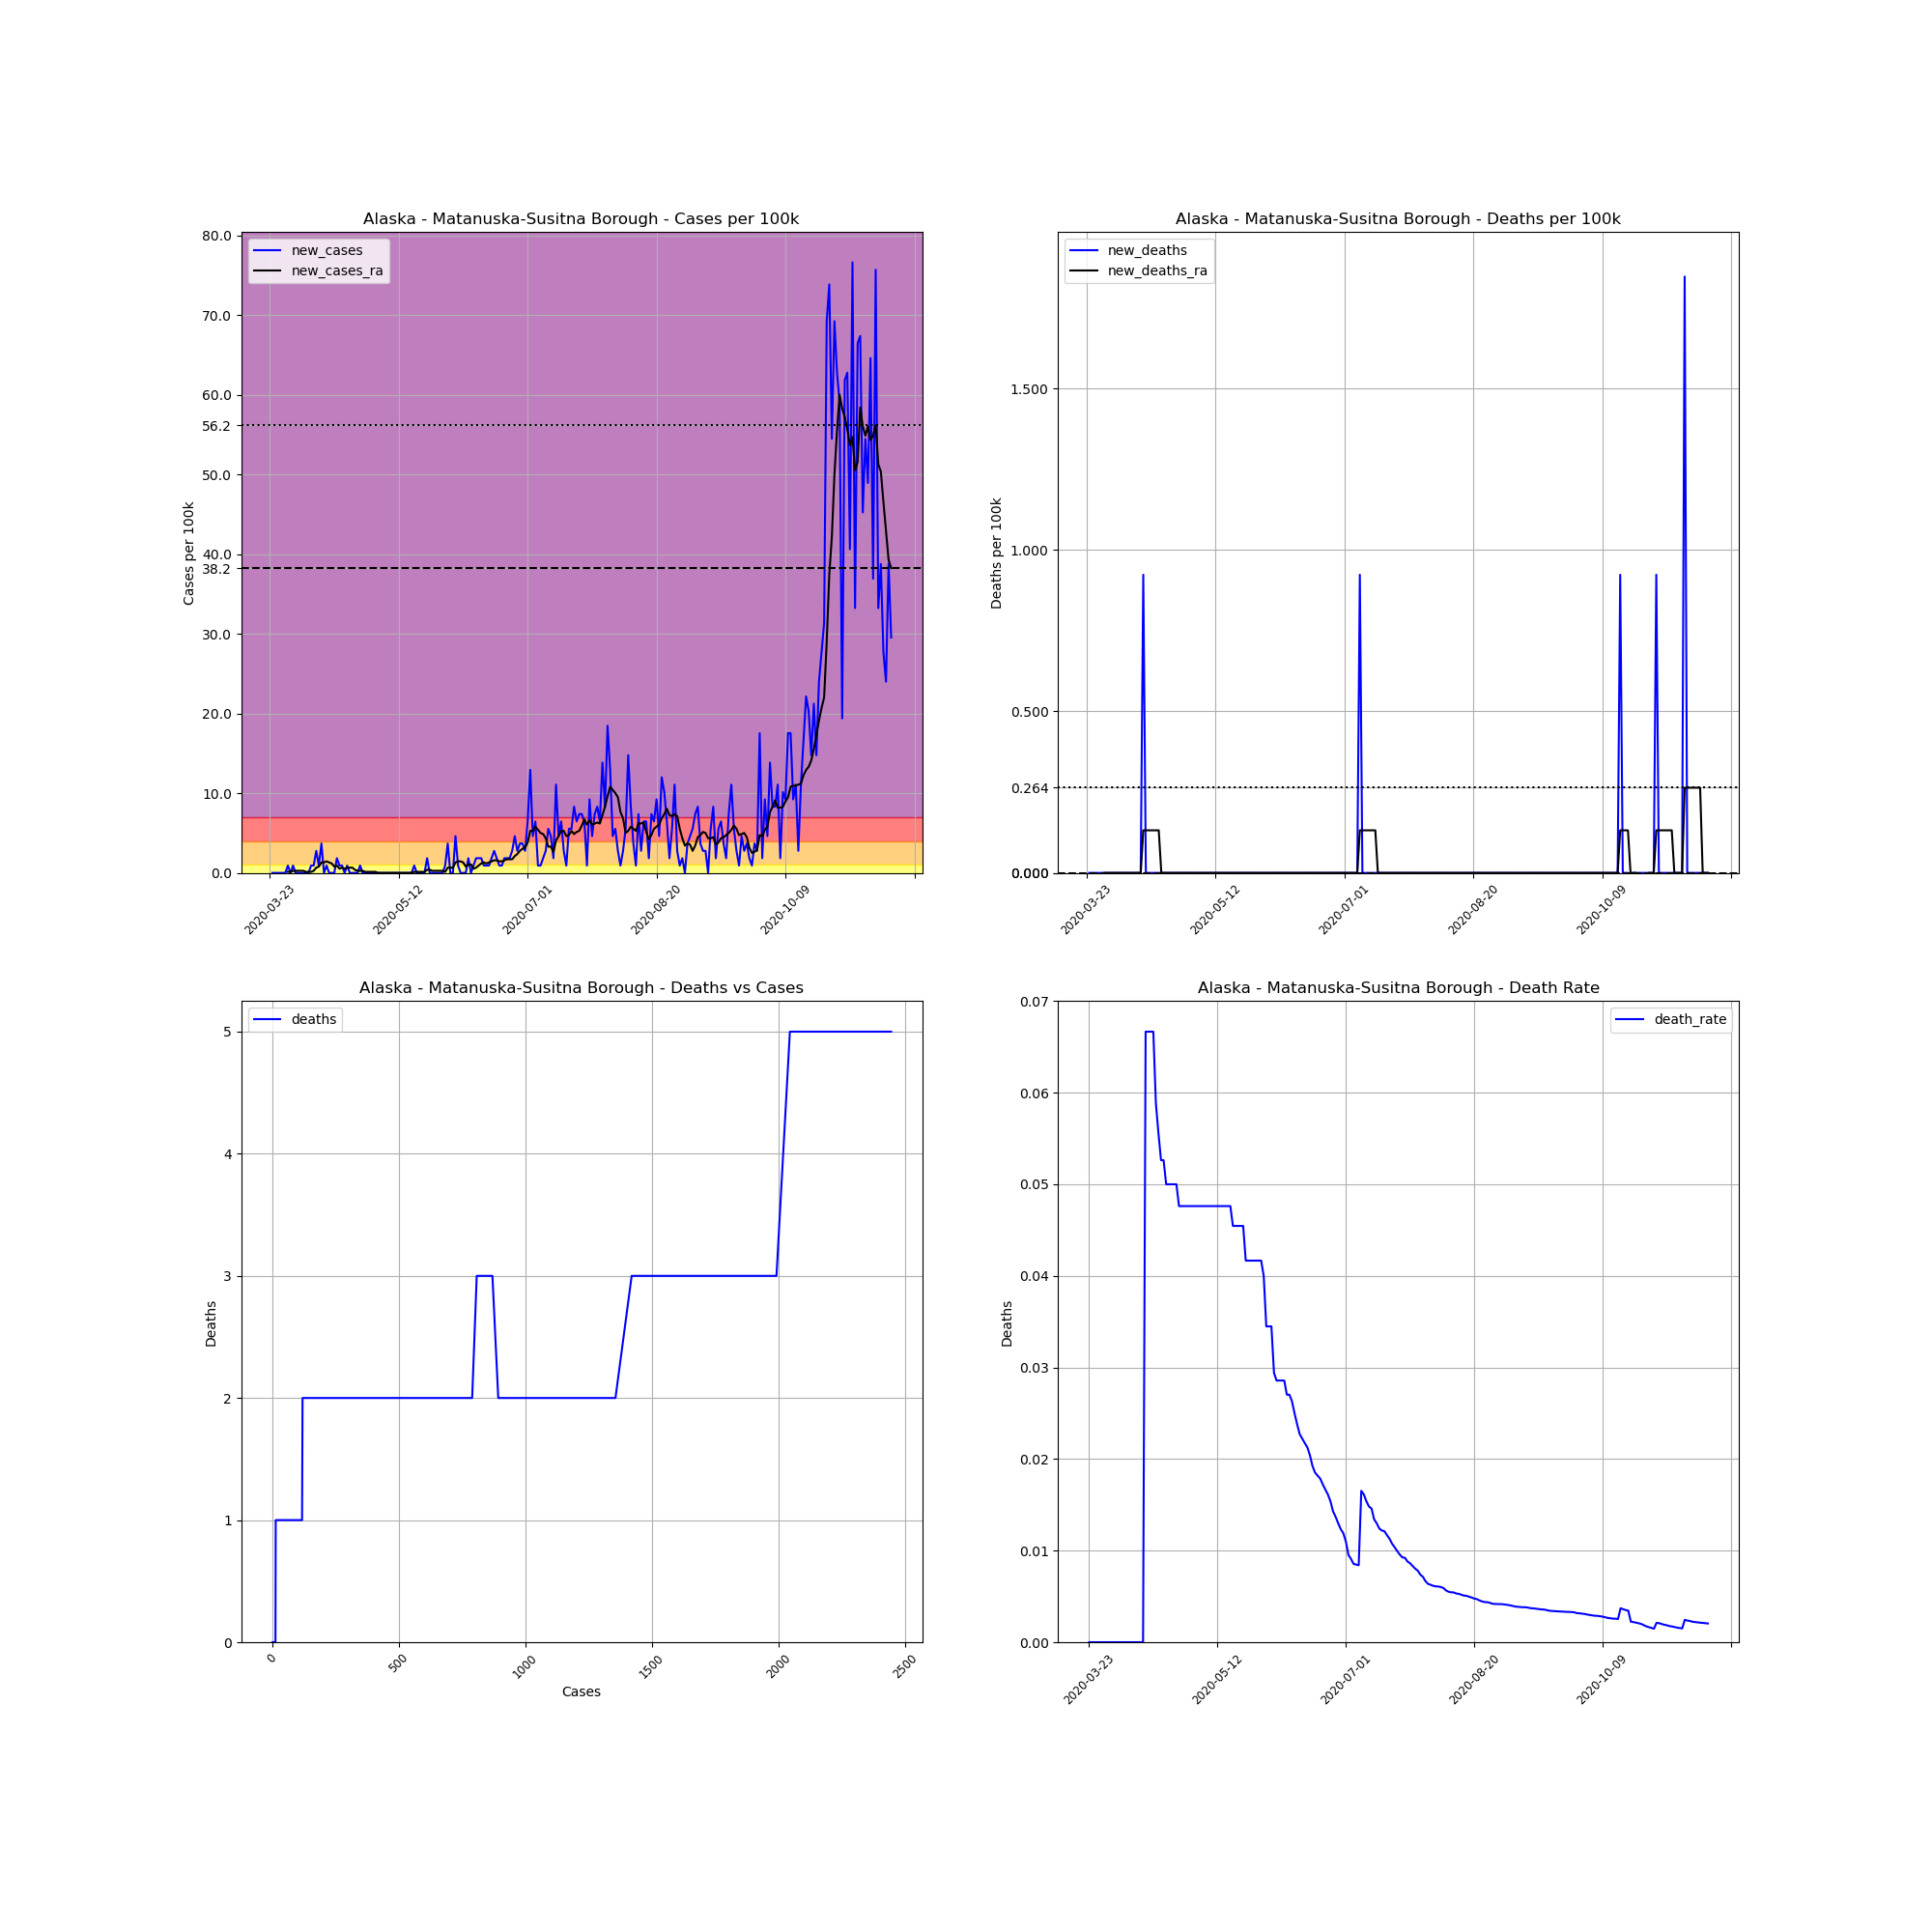

The data file committed next to this chart (first rows):
, date, county, state, fips, cases, deaths, COUNTY, STNAME, CTYNAME, POPESTIMATE2019, cases_per_100k, deaths_per_100k, death_rate, new_cases, new_deaths, new_cases_ra, new_deaths_ra
279395, 2020-03-23, Matanuska-Susitna Borough, Alaska, 2170, 2, 0, 170, Alaska, Matanuska-Susitna Borough, 108317, 1.846, 0.0, 0.0, , , , 
279396, 2020-03-24, Matanuska-Susitna Borough, Alaska, 2170, 2, 0, 170, Alaska, Matanuska-Susitna Borough, 108317, 1.846, 0.0, 0.0, 0.0, 0.0, , 
279397, 2020-03-25, Matanuska-Susitna Borough, Alaska, 2170, 2, 0, 170, Alaska, Matanuska-Susitna Borough, 108317, 1.846, 0.0, 0.0, 0.0, 0.0, , 
279398, 2020-03-26, Matanuska-Susitna Borough, Alaska, 2170, 2, 0, 170, Alaska, Matanuska-Susitna Borough, 108317, 1.846, 0.0, 0.0, 0.0, 0.0, , 
279399, 2020-03-27, Matanuska-Susitna Borough, Alaska, 2170, 2, 0, 170, Alaska, Matanuska-Susitna Borough, 108317, 1.846, 0.0, 0.0, 0.0, 0.0, , 
279400, 2020-03-28, Matanuska-Susitna Borough, Alaska, 2170, 2, 0, 170, Alaska, Matanuska-Susitna Borough, 108317, 1.846, 0.0, 0.0, 0.0, 0.0, , 
279401, 2020-03-29, Matanuska-Susitna Borough, Alaska, 2170, 2, 0, 170, Alaska, Matanuska-Susitna Borough, 108317, 1.846, 0.0, 0.0, 0.0, 0.0, , 
279402, 2020-03-30, Matanuska-Susitna Borough, Alaska, 2170, 3, 0, 170, Alaska, Matanuska-Susitna Borough, 108317, 2.77, 0.0, 0.0, 0.9232, 0.0, 0.1319, 0.0
279403, 2020-03-31, Matanuska-Susitna Borough, Alaska, 2170, 3, 0, 170, Alaska, Matanuska-Susitna Borough, 108317, 2.77, 0.0, 0.0, 0.0, 0.0, 0.1319, 0.0
279404, 2020-04-01, Matanuska-Susitna Borough, Alaska, 2170, 4, 0, 170, Alaska, Matanuska-Susitna Borough, 108317, 3.693, 0.0, 0.0, 0.9232, 0.0, 0.2638, 0.0
279405, 2020-04-02, Matanuska-Susitna Borough, Alaska, 2170, 4, 0, 170, Alaska, Matanuska-Susitna Borough, 108317, 3.693, 0.0, 0.0, 0.0, 0.0, 0.2638, 0.0
279406, 2020-04-03, Matanuska-Susitna Borough, Alaska, 2170, 4, 0, 170, Alaska, Matanuska-Susitna Borough, 108317, 3.693, 0.0, 0.0, 0.0, 0.0, 0.2638, 0.0
279407, 2020-04-04, Matanuska-Susitna Borough, Alaska, 2170, 4, 0, 170, Alaska, Matanuska-Susitna Borough, 108317, 3.693, 0.0, 0.0, 0.0, 0.0, 0.2638, 0.0
279408, 2020-04-05, Matanuska-Susitna Borough, Alaska, 2170, 4, 0, 170, Alaska, Matanuska-Susitna Borough, 108317, 3.693, 0.0, 0.0, 0.0, 0.0, 0.2638, 0.0
279409, 2020-04-06, Matanuska-Susitna Borough, Alaska, 2170, 4, 0, 170, Alaska, Matanuska-Susitna Borough, 108317, 3.693, 0.0, 0.0, 0.0, 0.0, 0.1319, 0.0
279410, 2020-04-07, Matanuska-Susitna Borough, Alaska, 2170, 4, 0, 170, Alaska, Matanuska-Susitna Borough, 108317, 3.693, 0.0, 0.0, 0.0, 0.0, 0.1319, 0.0
279411, 2020-04-08, Matanuska-Susitna Borough, Alaska, 2170, 5, 0, 170, Alaska, Matanuska-Susitna Borough, 108317, 4.616, 0.0, 0.0, 0.9232, 0.0, 0.1319, 0.0
279412, 2020-04-09, Matanuska-Susitna Borough, Alaska, 2170, 6, 0, 170, Alaska, Matanuska-Susitna Borough, 108317, 5.539, 0.0, 0.0, 0.9232, 0.0, 0.2638, 0.0
279413, 2020-04-10, Matanuska-Susitna Borough, Alaska, 2170, 9, 0, 170, Alaska, Matanuska-Susitna Borough, 108317, 8.309, 0.0, 0.0, 2.77, 0.0, 0.6594, 0.0
279414, 2020-04-11, Matanuska-Susitna Borough, Alaska, 2170, 10, 0, 170, Alaska, Matanuska-Susitna Borough, 108317, 9.232, 0.0, 0.0, 0.9232, 0.0, 0.7913, 0.0
279415, 2020-04-12, Matanuska-Susitna Borough, Alaska, 2170, 14, 0, 170, Alaska, Matanuska-Susitna Borough, 108317, 12.93, 0.0, 0.0, 3.693, 0.0, 1.319, 0.0
279416, 2020-04-13, Matanuska-Susitna Borough, Alaska, 2170, 14, 0, 170, Alaska, Matanuska-Susitna Borough, 108317, 12.93, 0.0, 0.0, 0.0, 0.0, 1.319, 0.0
279417, 2020-04-14, Matanuska-Susitna Borough, Alaska, 2170, 15, 1, 170, Alaska, Matanuska-Susitna Borough, 108317, 13.85, 0.9232, 0.06667, 0.9232, 0.9232, 1.451, 0.1319
279418, 2020-04-15, Matanuska-Susitna Borough, Alaska, 2170, 15, 1, 170, Alaska, Matanuska-Susitna Borough, 108317, 13.85, 0.9232, 0.06667, 0.0, 0.0, 1.319, 0.1319
279419, 2020-04-16, Matanuska-Susitna Borough, Alaska, 2170, 15, 1, 170, Alaska, Matanuska-Susitna Borough, 108317, 13.85, 0.9232, 0.06667, 0.0, 0.0, 1.187, 0.1319
279420, 2020-04-17, Matanuska-Susitna Borough, Alaska, 2170, 15, 1, 170, Alaska, Matanuska-Susitna Borough, 108317, 13.85, 0.9232, 0.06667, 0.0, 0.0, 0.7913, 0.1319
279421, 2020-04-18, Matanuska-Susitna Borough, Alaska, 2170, 17, 1, 170, Alaska, Matanuska-Susitna Borough, 108317, 15.69, 0.9232, 0.05882, 1.846, 0.0, 0.9232, 0.1319
279422, 2020-04-19, Matanuska-Susitna Borough, Alaska, 2170, 18, 1, 170, Alaska, Matanuska-Susitna Borough, 108317, 16.62, 0.9232, 0.05556, 0.9232, 0.0, 0.5276, 0.1319
279423, 2020-04-20, Matanuska-Susitna Borough, Alaska, 2170, 19, 1, 170, Alaska, Matanuska-Susitna Borough, 108317, 17.54, 0.9232, 0.05263, 0.9232, 0.0, 0.6594, 0.1319
279424, 2020-04-21, Matanuska-Susitna Borough, Alaska, 2170, 19, 1, 170, Alaska, Matanuska-Susitna Borough, 108317, 17.54, 0.9232, 0.05263, 0.0, 0.0, 0.5276, 0.0
279425, 2020-04-22, Matanuska-Susitna Borough, Alaska, 2170, 20, 1, 170, Alaska, Matanuska-Susitna Borough, 108317, 18.46, 0.9232, 0.05, 0.9232, 0.0, 0.6594, 0.0
279426, 2020-04-23, Matanuska-Susitna Borough, Alaska, 2170, 20, 1, 170, Alaska, Matanuska-Susitna Borough, 108317, 18.46, 0.9232, 0.05, 0.0, 0.0, 0.6594, 0.0
279427, 2020-04-24, Matanuska-Susitna Borough, Alaska, 2170, 20, 1, 170, Alaska, Matanuska-Susitna Borough, 108317, 18.46, 0.9232, 0.05, 0.0, 0.0, 0.6594, 0.0
279428, 2020-04-25, Matanuska-Susitna Borough, Alaska, 2170, 20, 1, 170, Alaska, Matanuska-Susitna Borough, 108317, 18.46, 0.9232, 0.05, 0.0, 0.0, 0.3957, 0.0
279429, 2020-04-26, Matanuska-Susitna Borough, Alaska, 2170, 20, 1, 170, Alaska, Matanuska-Susitna Borough, 108317, 18.46, 0.9232, 0.05, 0.0, 0.0, 0.2638, 0.0
279430, 2020-04-27, Matanuska-Susitna Borough, Alaska, 2170, 21, 1, 170, Alaska, Matanuska-Susitna Borough, 108317, 19.39, 0.9232, 0.04762, 0.9232, 0.0, 0.2638, 0.0
279431, 2020-04-28, Matanuska-Susitna Borough, Alaska, 2170, 21, 1, 170, Alaska, Matanuska-Susitna Borough, 108317, 19.39, 0.9232, 0.04762, 0.0, 0.0, 0.2638, 0.0
279432, 2020-04-29, Matanuska-Susitna Borough, Alaska, 2170, 21, 1, 170, Alaska, Matanuska-Susitna Borough, 108317, 19.39, 0.9232, 0.04762, 0.0, 0.0, 0.1319, 0.0
279433, 2020-04-30, Matanuska-Susitna Borough, Alaska, 2170, 21, 1, 170, Alaska, Matanuska-Susitna Borough, 108317, 19.39, 0.9232, 0.04762, 0.0, 0.0, 0.1319, 0.0
279434, 2020-05-01, Matanuska-Susitna Borough, Alaska, 2170, 21, 1, 170, Alaska, Matanuska-Susitna Borough, 108317, 19.39, 0.9232, 0.04762, 0.0, 0.0, 0.1319, 0.0
279435, 2020-05-02, Matanuska-Susitna Borough, Alaska, 2170, 21, 1, 170, Alaska, Matanuska-Susitna Borough, 108317, 19.39, 0.9232, 0.04762, 0.0, 0.0, 0.1319, 0.0
279436, 2020-05-03, Matanuska-Susitna Borough, Alaska, 2170, 21, 1, 170, Alaska, Matanuska-Susitna Borough, 108317, 19.39, 0.9232, 0.04762, 0.0, 0.0, 0.1319, 0.0
279437, 2020-05-04, Matanuska-Susitna Borough, Alaska, 2170, 21, 1, 170, Alaska, Matanuska-Susitna Borough, 108317, 19.39, 0.9232, 0.04762, 0.0, 0.0, 0.0, 0.0
279438, 2020-05-05, Matanuska-Susitna Borough, Alaska, 2170, 21, 1, 170, Alaska, Matanuska-Susitna Borough, 108317, 19.39, 0.9232, 0.04762, 0.0, 0.0, 0.0, 0.0
279439, 2020-05-06, Matanuska-Susitna Borough, Alaska, 2170, 21, 1, 170, Alaska, Matanuska-Susitna Borough, 108317, 19.39, 0.9232, 0.04762, 0.0, 0.0, 0.0, 0.0
279440, 2020-05-07, Matanuska-Susitna Borough, Alaska, 2170, 21, 1, 170, Alaska, Matanuska-Susitna Borough, 108317, 19.39, 0.9232, 0.04762, 0.0, 0.0, 0.0, 0.0
279441, 2020-05-08, Matanuska-Susitna Borough, Alaska, 2170, 21, 1, 170, Alaska, Matanuska-Susitna Borough, 108317, 19.39, 0.9232, 0.04762, 0.0, 0.0, 0.0, 0.0
279442, 2020-05-09, Matanuska-Susitna Borough, Alaska, 2170, 21, 1, 170, Alaska, Matanuska-Susitna Borough, 108317, 19.39, 0.9232, 0.04762, 0.0, 0.0, 0.0, 0.0
279443, 2020-05-10, Matanuska-Susitna Borough, Alaska, 2170, 21, 1, 170, Alaska, Matanuska-Susitna Borough, 108317, 19.39, 0.9232, 0.04762, 0.0, 0.0, 0.0, 0.0
279444, 2020-05-11, Matanuska-Susitna Borough, Alaska, 2170, 21, 1, 170, Alaska, Matanuska-Susitna Borough, 108317, 19.39, 0.9232, 0.04762, 0.0, 0.0, 0.0, 0.0
279445, 2020-05-12, Matanuska-Susitna Borough, Alaska, 2170, 21, 1, 170, Alaska, Matanuska-Susitna Borough, 108317, 19.39, 0.9232, 0.04762, 0.0, 0.0, 0.0, 0.0
279446, 2020-05-13, Matanuska-Susitna Borough, Alaska, 2170, 21, 1, 170, Alaska, Matanuska-Susitna Borough, 108317, 19.39, 0.9232, 0.04762, 0.0, 0.0, 0.0, 0.0
279447, 2020-05-14, Matanuska-Susitna Borough, Alaska, 2170, 21, 1, 170, Alaska, Matanuska-Susitna Borough, 108317, 19.39, 0.9232, 0.04762, 0.0, 0.0, 0.0, 0.0
279448, 2020-05-15, Matanuska-Susitna Borough, Alaska, 2170, 21, 1, 170, Alaska, Matanuska-Susitna Borough, 108317, 19.39, 0.9232, 0.04762, 0.0, 0.0, 0.0, 0.0
279449, 2020-05-16, Matanuska-Susitna Borough, Alaska, 2170, 21, 1, 170, Alaska, Matanuska-Susitna Borough, 108317, 19.39, 0.9232, 0.04762, 0.0, 0.0, 0.0, 0.0
279450, 2020-05-17, Matanuska-Susitna Borough, Alaska, 2170, 21, 1, 170, Alaska, Matanuska-Susitna Borough, 108317, 19.39, 0.9232, 0.04762, 0.0, 0.0, 0.0, 0.0
279451, 2020-05-18, Matanuska-Susitna Borough, Alaska, 2170, 22, 1, 170, Alaska, Matanuska-Susitna Borough, 108317, 20.31, 0.9232, 0.04545, 0.9232, 0.0, 0.1319, 0.0
279452, 2020-05-19, Matanuska-Susitna Borough, Alaska, 2170, 22, 1, 170, Alaska, Matanuska-Susitna Borough, 108317, 20.31, 0.9232, 0.04545, 0.0, 0.0, 0.1319, 0.0
279453, 2020-05-20, Matanuska-Susitna Borough, Alaska, 2170, 22, 1, 170, Alaska, Matanuska-Susitna Borough, 108317, 20.31, 0.9232, 0.04545, 0.0, 0.0, 0.1319, 0.0
279454, 2020-05-21, Matanuska-Susitna Borough, Alaska, 2170, 22, 1, 170, Alaska, Matanuska-Susitna Borough, 108317, 20.31, 0.9232, 0.04545, 0.0, 0.0, 0.1319, 0.0
... 182 more rows
